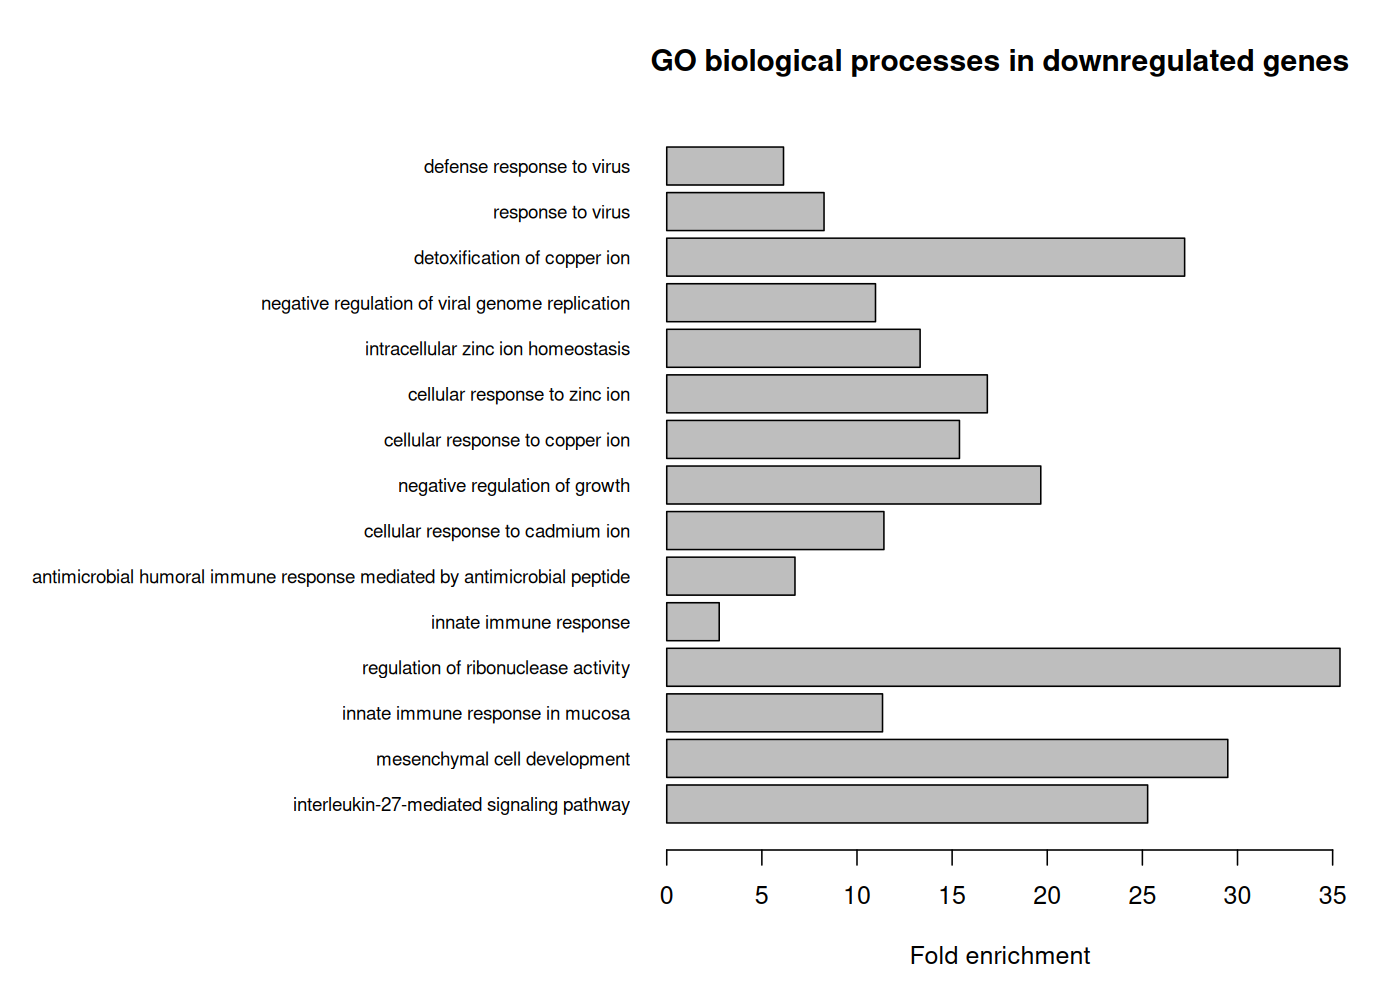

The data file committed next to this chart (first rows):
GO, Background_genes, Downregulated_genes, Expected_genes, Fold_enrichment, P_value, Adjusted_P_value, Description
GO:0051607, 221, 23, 3.747, 6.138, 3.70534020040674e-12, 5.64693846541987e-09, defense response to virus
GO:0009615, 107, 15, 1.814, 8.268, 3.51620766716706e-10, 2.6793502423813e-07, response to virus
GO:0010273, 13, 6, 0.2204, 27.22, 3.49534000017857e-08, 1.77563272009071e-05, detoxification of copper ion
GO:0045071, 43, 8, 0.7291, 10.97, 5.35128901243891e-07, 0.0002039, negative regulation of viral genome repl…
GO:0006882, 31, 7, 0.5256, 13.32, 6.93006882805653e-07, 0.0002112, intracellular zinc ion homeostasis
GO:0071294, 21, 6, 0.3561, 16.85, 9.85933112667868e-07, 0.0002504, cellular response to zinc ion
GO:0071280, 23, 6, 0.39, 15.39, 1.78252687743606e-06, 0.0003881, cellular response to copper ion
GO:0045926, 15, 5, 0.2543, 19.66, 3.53138656837018e-06, 0.0006727, negative regulation of growth
GO:0071276, 31, 6, 0.5256, 11.42, 1.160059619857e-05, 0.001964, cellular response to cadmium ion
GO:0061844, 70, 8, 1.187, 6.74, 2.34579213378969e-05, 0.003575, antimicrobial humoral immune response me…
GO:0045087, 449, 21, 7.613, 2.758, 2.80964846323415e-05, 0.003893, innate immune response
GO:0060700, 5, 3, 0.08478, 35.39, 4.70193856662402e-05, 0.005971, regulation of ribonuclease activity
GO:0002227, 26, 5, 0.4408, 11.34, 6.63870950037992e-05, 0.007783, innate immune response in mucosa
GO:0014031, 6, 3, 0.1017, 29.49, 9.285759995021e-05, 0.01011, mesenchymal cell development
GO:0070106, 7, 3, 0.1187, 25.28, 0.0001605, 0.0163, interleukin-27-mediated signaling pathwa…
GO:0070488, 2, 2, 0.03391, 58.98, 0.0002865, 0.02729, neutrophil aggregation
GO:0006334, 103, 8, 1.746, 4.581, 0.0003652, 0.03274, nucleosome assembly
GO:0035455, 10, 3, 0.1696, 17.69, 0.0005297, 0.04249, response to interferon-alpha
GO:0035456, 10, 3, 0.1696, 17.69, 0.0005297, 0.04249, response to interferon-beta
GO:0034341, 25, 4, 0.4239, 9.437, 0.0007725, 0.05886, response to type II interferon
GO:0140300, 3, 2, 0.05087, 39.32, 0.0008497, 0.05886, serine import into mitochondrion
GO:0071659, 3, 2, 0.05087, 39.32, 0.0008497, 0.05886, negative regulation of IP-10 production
GO:0043434, 45, 5, 0.763, 6.553, 0.0009483, 0.06283, response to peptide hormone
GO:0018119, 4, 2, 0.06782, 29.49, 0.00168, 0.08003, peptidyl-cysteine S-nitrosylation
GO:0032119, 4, 2, 0.06782, 29.49, 0.00168, 0.08003, sequestering of zinc ion
GO:0140374, 48, 5, 0.8139, 6.144, 0.001275, 0.08003, antiviral innate immune response
GO:0015879, 4, 2, 0.06782, 29.49, 0.00168, 0.08003, carnitine transport
GO:0036018, 4, 2, 0.06782, 29.49, 0.00168, 0.08003, cellular response to erythropoietin
GO:2000342, 4, 2, 0.06782, 29.49, 0.00168, 0.08003, negative regulation of chemokine (C-X-C …
GO:0051346, 4, 2, 0.06782, 29.49, 0.00168, 0.08003, negative regulation of hydrolase activit…
GO:0060244, 4, 2, 0.06782, 29.49, 0.00168, 0.08003, negative regulation of cell proliferatio…
GO:0019731, 50, 5, 0.8478, 5.898, 0.001535, 0.08003, antibacterial humoral response
GO:0061644, 16, 3, 0.2713, 11.06, 0.002293, 0.1059, protein localization to CENP-A containin…
GO:0060749, 17, 3, 0.2882, 10.41, 0.002749, 0.1141, mammary gland alveolus development
GO:0071242, 5, 2, 0.08478, 23.59, 0.002769, 0.1141, cellular response to ammonium ion
GO:0045653, 17, 3, 0.2882, 10.41, 0.002749, 0.1141, negative regulation of megakaryocyte dif…
GO:0071650, 5, 2, 0.08478, 23.59, 0.002769, 0.1141, negative regulation of chemokine (C-C mo…
GO:0035970, 18, 3, 0.3052, 9.83, 0.003258, 0.1273, peptidyl-threonine dephosphorylation
GO:0007051, 18, 3, 0.3052, 9.83, 0.003258, 0.1273, spindle organization
GO:0032020, 6, 2, 0.1017, 19.66, 0.004108, 0.1361, ISG15-protein conjugation
GO:0051902, 6, 2, 0.1017, 19.66, 0.004108, 0.1361, negative regulation of mitochondrial dep…
GO:1901164, 6, 2, 0.1017, 19.66, 0.004108, 0.1361, negative regulation of trophoblast cell …
GO:1903575, 6, 2, 0.1017, 19.66, 0.004108, 0.1361, cornified envelope assembly
GO:0009609, 6, 2, 0.1017, 19.66, 0.004108, 0.1361, response to symbiotic bacterium
GO:0045143, 6, 2, 0.1017, 19.66, 0.004108, 0.1361, homologous chromosome segregation
GO:0002829, 6, 2, 0.1017, 19.66, 0.004108, 0.1361, negative regulation of type 2 immune res…
GO:0032728, 40, 4, 0.6782, 5.898, 0.004574, 0.1452, positive regulation of interferon-beta p…
GO:0016311, 64, 5, 1.085, 4.608, 0.004561, 0.1452, dephosphorylation
GO:0010467, 123, 7, 2.086, 3.356, 0.004994, 0.1553, gene expression
GO:0060339, 21, 3, 0.3561, 8.425, 0.005115, 0.1559, negative regulation of type I interferon…
GO:0000278, 124, 7, 2.102, 3.329, 0.005218, 0.1559, mitotic cell cycle
GO:0035425, 7, 2, 0.1187, 16.85, 0.005687, 0.1576, autocrine signaling
GO:0048864, 7, 2, 0.1187, 16.85, 0.005687, 0.1576, stem cell development
GO:0002735, 7, 2, 0.1187, 16.85, 0.005687, 0.1576, positive regulation of myeloid dendritic…
GO:0039529, 7, 2, 0.1187, 16.85, 0.005687, 0.1576, RIG-I signaling pathway
GO:0050830, 99, 6, 1.679, 3.574, 0.006772, 0.1843, defense response to Gram-positive bacter…
GO:0051301, 350, 13, 5.934, 2.191, 0.006933, 0.1854, cell division
GO:0002523, 12, 2, 0.2035, 9.83, 0.0169, 0.1872, leukocyte migration involved in inflamma…
GO:0002544, 8, 2, 0.1356, 14.74, 0.007497, 0.1872, chronic inflammatory response
GO:0050832, 28, 3, 0.4748, 6.319, 0.01155, 0.1872, defense response to fungus
... 1,464 more rows
